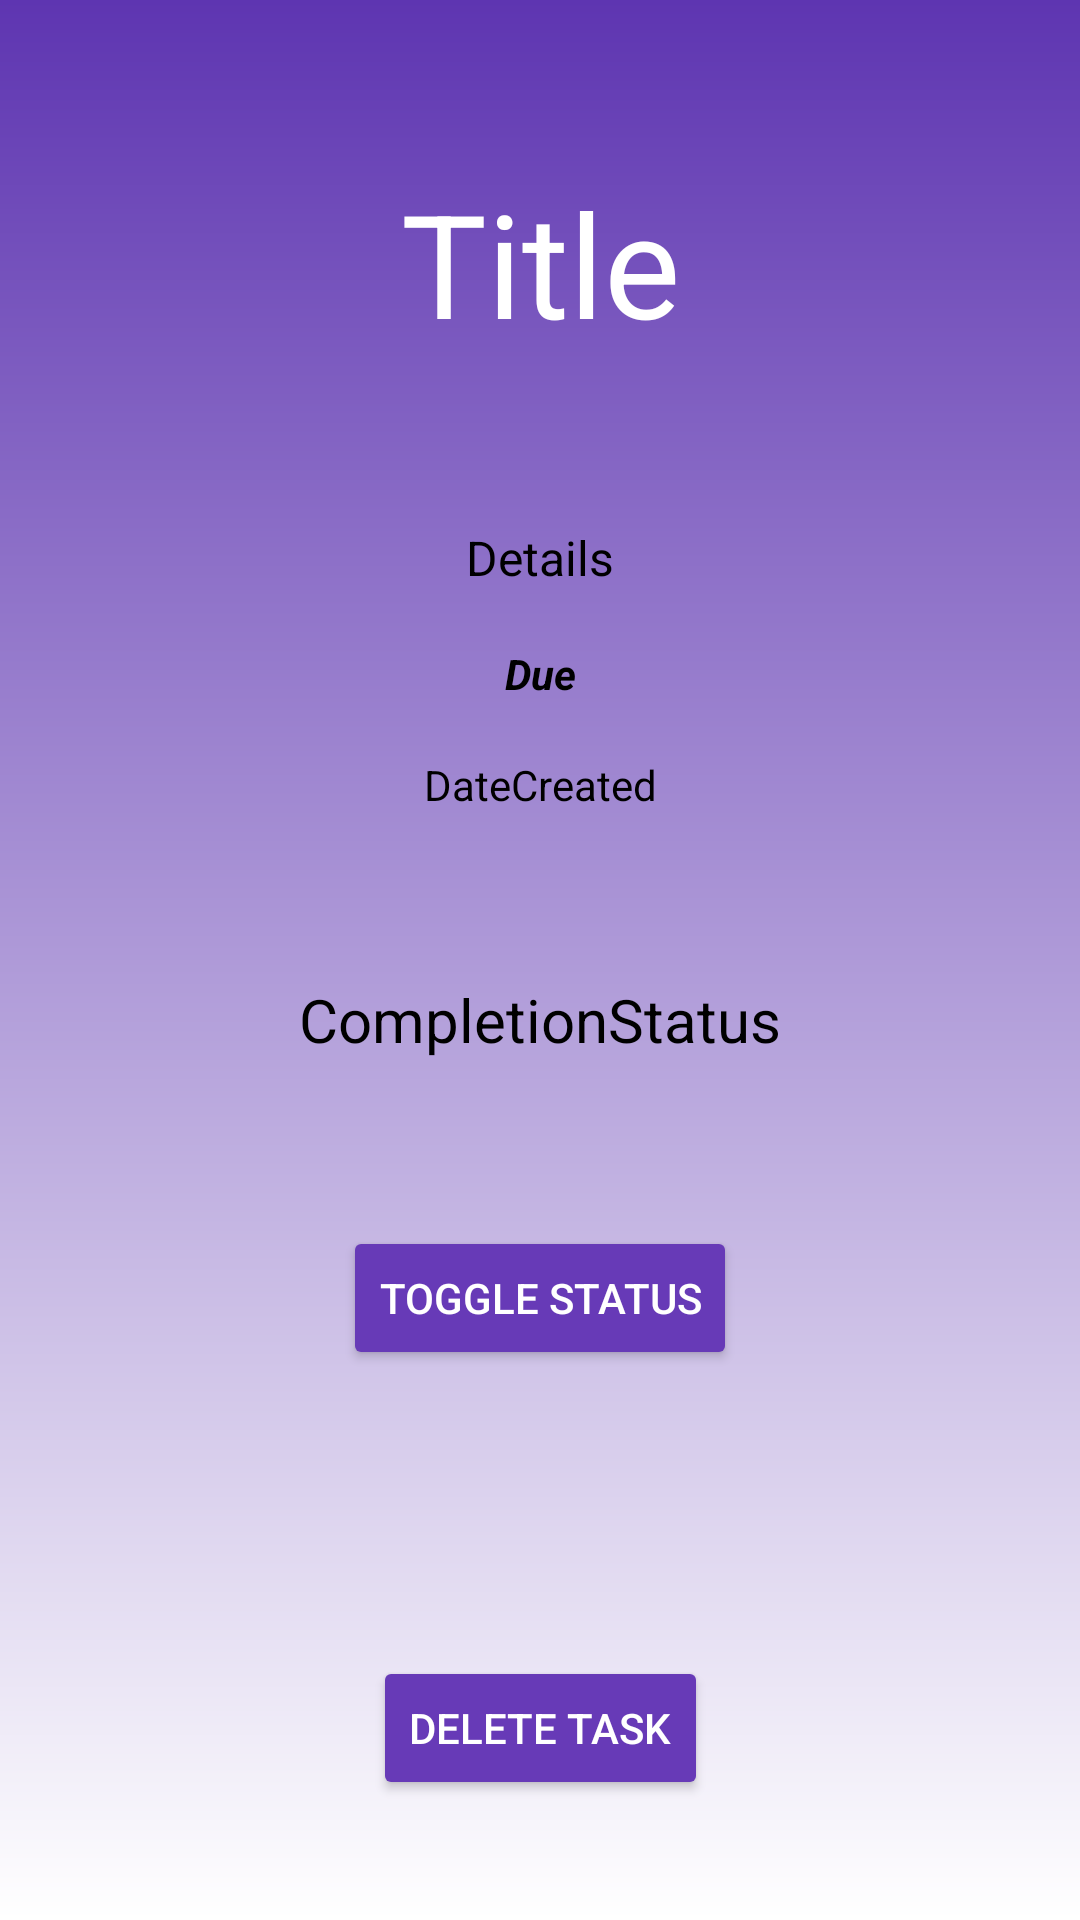

Layout XML and referenced resources for this Android screen:
<!-- AndroidManifest.xml: application theme Theme.AndroidToDoApp -->
<!-- res/layout/detailed_to_do_item.xml -->
<?xml version="1.0" encoding="utf-8"?>
<androidx.constraintlayout.widget.ConstraintLayout xmlns:android="http://schemas.android.com/apk/res/android"
    xmlns:app="http://schemas.android.com/apk/res-auto"
    xmlns:tools="http://schemas.android.com/tools"
    android:layout_width="match_parent"
    android:layout_height="match_parent"
    android:background="@drawable/gradient_background">

    <TextView
        android:id="@+id/tvTitle2"
        android:layout_width="0dp"
        android:layout_height="wrap_content"

        android:text="Title"
        android:textColor="@color/white"
        android:textSize="48sp"
        android:textAlignment="center"
        app:layout_constraintBottom_toTopOf="@id/tvDetails2"
        app:layout_constraintStart_toStartOf="@id/guideline8"
        app:layout_constraintEnd_toEndOf="@id/guideline9"
        app:layout_constraintTop_toTopOf="parent" />

    <TextView
        android:id="@+id/tvDetails2"
        android:layout_width="0dp"
        android:layout_height="wrap_content"
        android:text="Details"
        android:textColor="@color/black"
        android:textSize="16sp"
        android:textAlignment="center"
        app:layout_constraintBottom_toTopOf="@+id/tvDateCreated2"
        app:layout_constraintEnd_toEndOf="@id/guideline9"
        app:layout_constraintStart_toStartOf="@id/guideline8"
        app:layout_constraintTop_toBottomOf="@+id/tvTitle2"
        />

    <TextView
        android:id="@+id/tvDateCreated2"
        android:layout_width="wrap_content"
        android:layout_height="wrap_content"
        android:text="DateCreated"
        android:textColor="@color/black"
        android:textSize="14sp"
        app:layout_constraintBottom_toTopOf="@+id/tvStatus2"
        app:layout_constraintEnd_toEndOf="@id/guideline9"
        app:layout_constraintHorizontal_bias="0.5"
        app:layout_constraintStart_toStartOf="@id/guideline8"
        app:layout_constraintTop_toBottomOf="@+id/tvDetails2" />

    <TextView
        android:id="@+id/tvStatus2"
        android:layout_width="wrap_content"
        android:layout_height="wrap_content"
        android:text="CompletionStatus"
        android:textColor="@color/black"
        android:textSize="20sp"
        app:layout_constraintBottom_toTopOf="@id/btnToggleCompletion"
        app:layout_constraintEnd_toEndOf="parent"
        app:layout_constraintHorizontal_bias="0.5"
        app:layout_constraintStart_toStartOf="parent"
        app:layout_constraintTop_toBottomOf="@+id/tvDateCreated2" />

    <androidx.constraintlayout.widget.Guideline
        android:id="@+id/guideline7"
        android:layout_width="wrap_content"
        android:layout_height="wrap_content"
        android:orientation="horizontal"
        app:layout_constraintGuide_percent="0.80" />

    <Button
        android:id="@+id/btnDeleteToDo"
        android:layout_width="wrap_content"
        android:layout_height="wrap_content"
        android:backgroundTint="#673AB7"
        android:text="Delete Task"
        android:textColor="@color/white"
        app:layout_constraintBottom_toBottomOf="parent"
        app:layout_constraintEnd_toEndOf="parent"
        app:layout_constraintStart_toStartOf="parent"
        app:layout_constraintTop_toTopOf="@+id/guideline7" />

    <Button
        android:id="@+id/btnToggleCompletion"
        android:layout_width="wrap_content"
        android:layout_height="wrap_content"
        android:backgroundTint="#673AB7"
        android:textColor="@color/white"
        android:text="Toggle Status"
        app:layout_constraintBottom_toTopOf="@+id/guideline7"
        app:layout_constraintEnd_toEndOf="parent"
        app:layout_constraintStart_toStartOf="parent"
        app:layout_constraintTop_toBottomOf="@+id/tvStatus2" />

    <androidx.constraintlayout.widget.Guideline
        android:id="@+id/guideline8"
        android:layout_width="wrap_content"
        android:layout_height="wrap_content"
        android:orientation="vertical"
        app:layout_constraintGuide_percent="0.05" />

    <androidx.constraintlayout.widget.Guideline
        android:id="@+id/guideline9"
        android:layout_width="wrap_content"
        android:layout_height="wrap_content"
        android:orientation="vertical"
        app:layout_constraintGuide_percent="0.95" />

    <TextView
        android:id="@+id/textView"
        android:layout_width="wrap_content"
        android:layout_height="wrap_content"
        android:text="Due"
        android:textStyle="bold|italic"
        android:textSize="14sp"
        android:textColor="@color/black"
        app:layout_constraintBottom_toTopOf="@+id/tvDateCreated2"
        app:layout_constraintEnd_toStartOf="@+id/guideline9"
        app:layout_constraintStart_toStartOf="@+id/guideline8"
        app:layout_constraintTop_toBottomOf="@+id/tvDetails2" />

</androidx.constraintlayout.widget.ConstraintLayout>
<!-- resources referenced by this layout -->
<resources>
  <!-- drawable gradient_background (drawable) -->
  <?xml version="1.0" encoding="utf-8"?>
  <shape xmlns:android="http://schemas.android.com/apk/res/android">
      <gradient
          android:startColor="#5E35B1"
          android:endColor="@color/white"
          android:angle="30"/>
  </shape>
  <style name="Theme.AndroidToDoApp" parent="Base.Theme.AndroidToDoApp" />
  <style name="Base.Theme.AndroidToDoApp" parent="Theme.Material3.DayNight.NoActionBar">
          
          
      </style>
  <!-- not gathered from this repository: default colours our renderer supplied (Android Studio template values) -->
  <color name="black">#FF000000</color>
  <color name="white">#FFFFFFFF</color>
</resources>
